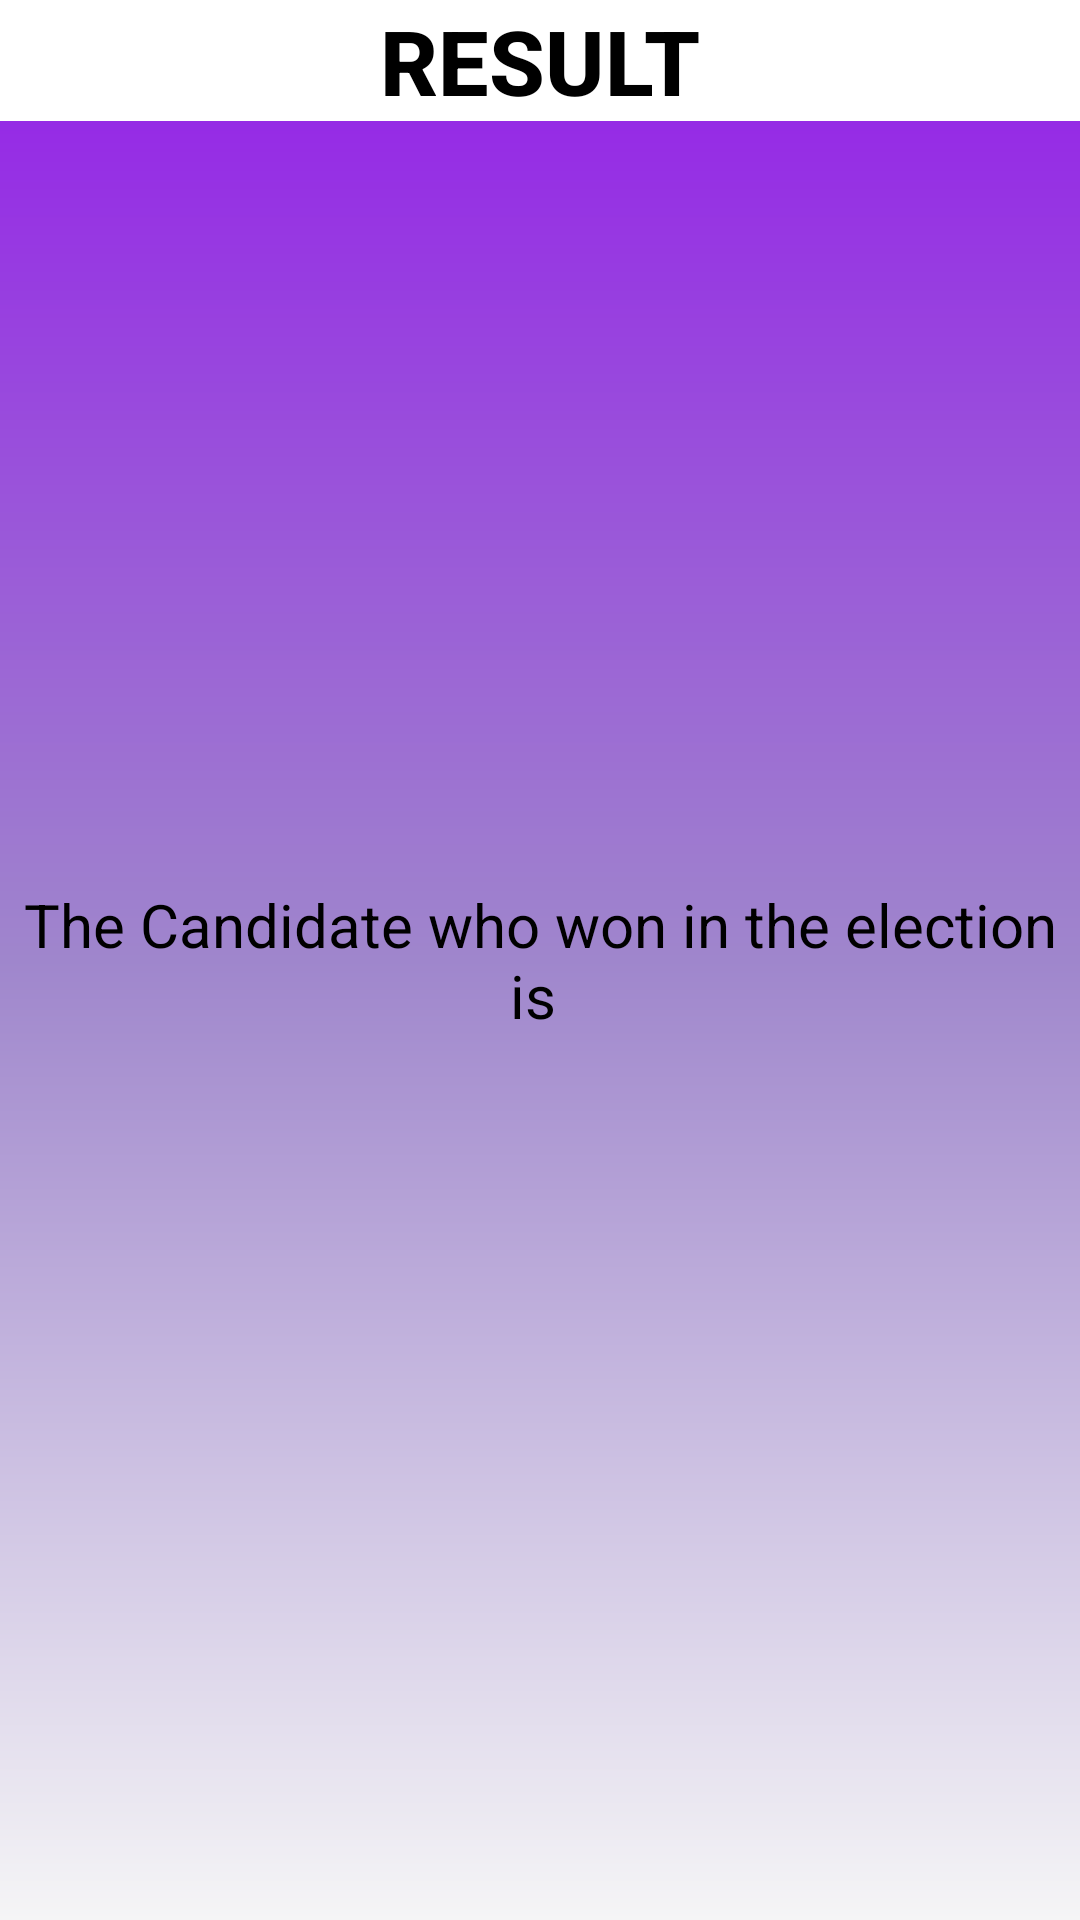

Layout XML and referenced resources for this Android screen:
<!-- AndroidManifest.xml: application theme Theme.MyApplication -->
<!-- res/layout/fragment_result.xml -->
<?xml version="1.0" encoding="utf-8"?>

<RelativeLayout
    xmlns:android="http://schemas.android.com/apk/res/android"
    android:layout_width="match_parent"
    android:layout_height="match_parent">

<FrameLayout xmlns:android="http://schemas.android.com/apk/res/android"
    xmlns:tools="http://schemas.android.com/tools"
    android:layout_width="match_parent"
    android:layout_height="match_parent"
    tools:context=".Result"
    android:id="@+id/result"
    android:background="@drawable/gradient3">

    <TextView
        android:id="@+id/title"
        android:layout_width="match_parent"
        android:layout_height="wrap_content"
        android:text="RESULT"
        android:background="@color/white"
        android:textAllCaps="true"
        android:textColor="@color/black"
        android:fontFamily="sans-serif-medium"
        android:textSize="30dp"
        android:gravity="center"
        android:textStyle="bold"
        />
    <TextView
        android:layout_width="match_parent"
        android:layout_height="wrap_content"
        android:text="The Candidate who won in the election is "
        android:textSize="20dp"
        android:textColor="@color/black"
        android:layout_gravity="center"
        android:gravity="center"/>

    <TextView
        android:id="@+id/name"
        android:layout_width="match_parent"
        android:layout_height="wrap_content"
        android:textColor="@color/green_500"
        android:layout_marginTop="30pt"
        android:textStyle="bold"
        android:textSize="25dp"
        android:layout_gravity="center_vertical"
        android:textAllCaps="true"
        />

</FrameLayout>
</RelativeLayout>
<!-- resources referenced by this layout -->
<resources>
  <color name="black">#FF000000</color>
  <color name="green_500">#43FF00</color>
  <color name="white">#FFFFFF</color>
  <!-- drawable gradient3 (drawable) -->
  <?xml version="1.0" encoding="utf-8"?>
  
  <shape xmlns:android="http://schemas.android.com/apk/res/android">
      <gradient
          android:startColor="#941EE9"
          android:centerColor="#9F86CC"
          android:endColor="#F5F5F6"
          android:angle="270"
          />
  </shape>
</resources>
